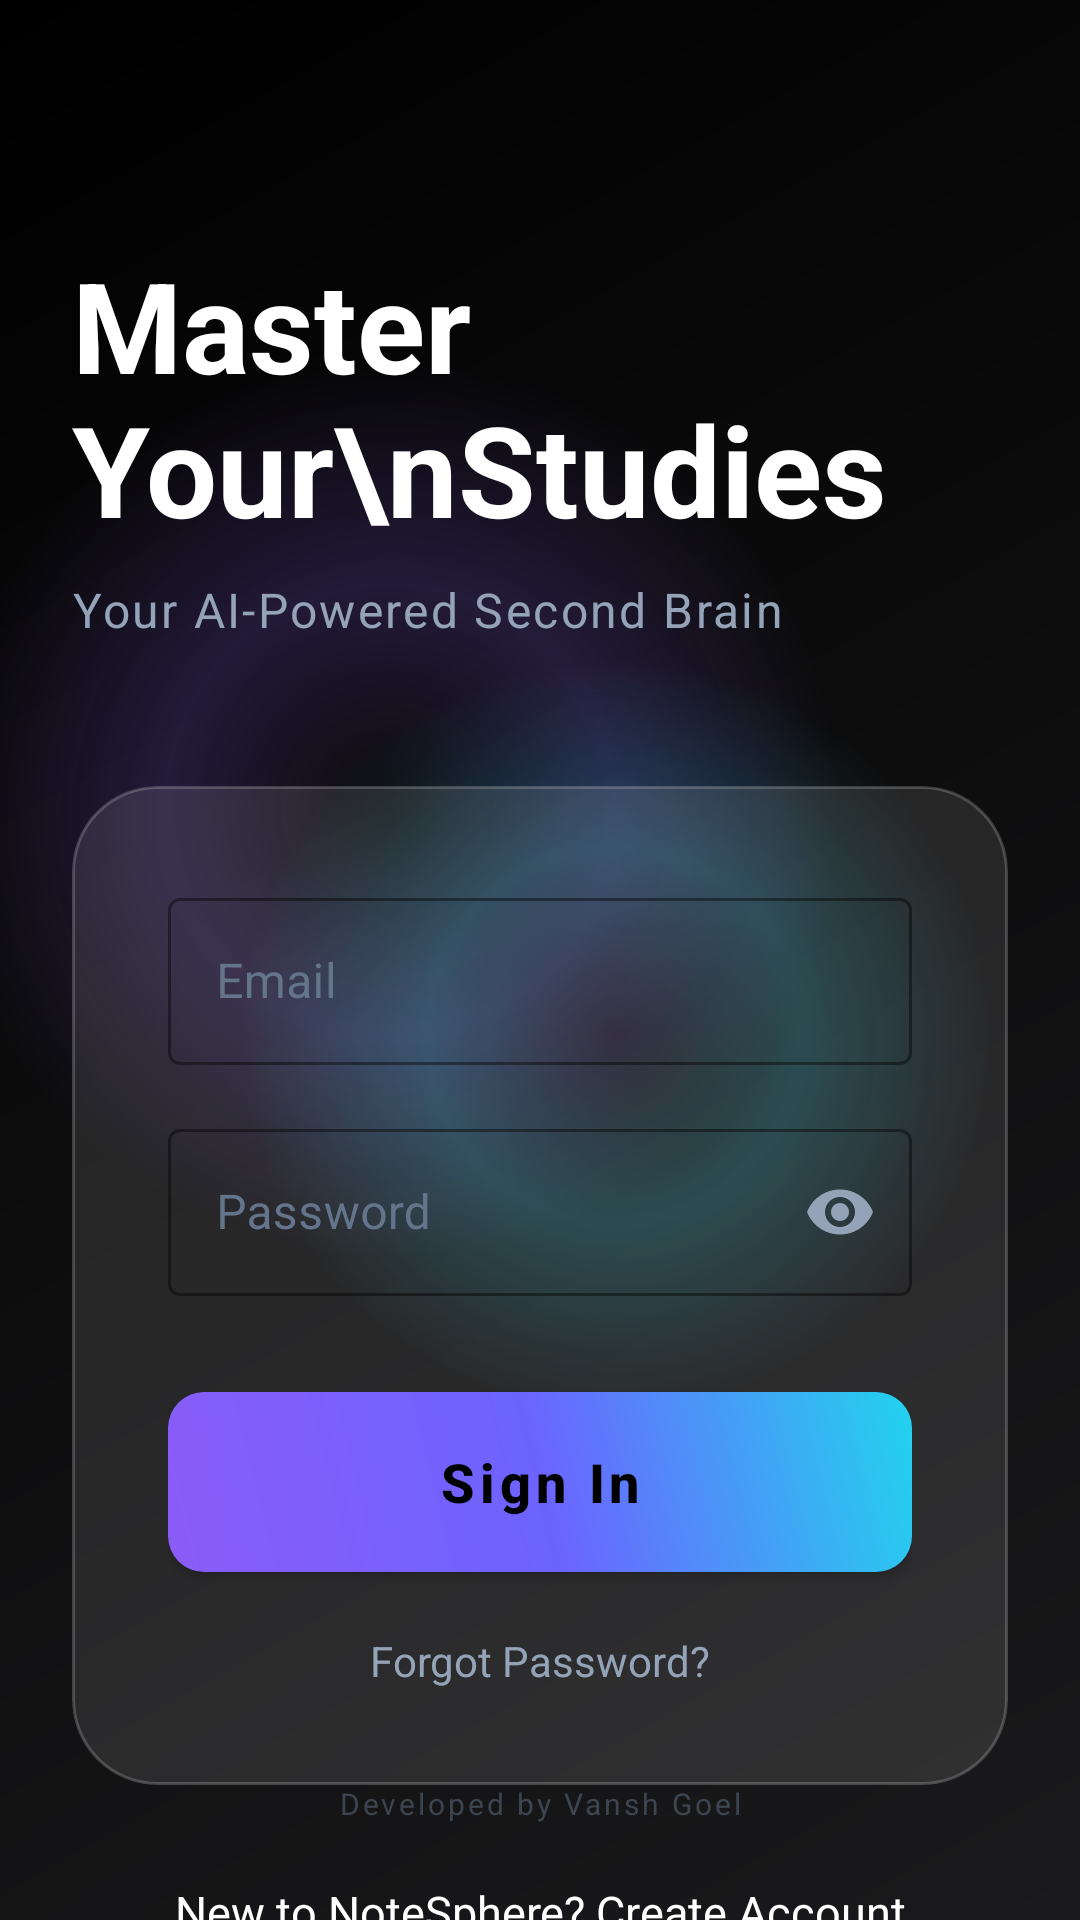

Write the Android layout XML for this screen, with the resource values it uses.
<!-- AndroidManifest.xml: activity theme Theme.Notesphere.NoActionBar -->
<!-- res/layout/activity_login.xml -->
<?xml version="1.0" encoding="utf-8"?>
<androidx.constraintlayout.widget.ConstraintLayout xmlns:android="http://schemas.android.com/apk/res/android"
    xmlns:app="http://schemas.android.com/apk/res-auto"
    android:layout_width="match_parent"
    android:layout_height="match_parent"
    android:background="@drawable/bg_login_premium">

    <TextView
        android:id="@+id/tvTitle"
        android:layout_width="wrap_content"
        android:layout_height="wrap_content"
        android:layout_marginStart="24dp"
        android:layout_marginTop="80dp"
        android:text="Master Your\nStudies"
        android:textColor="#FFFFFF"
        android:textSize="42sp"
        android:textStyle="bold"
        android:lineHeight="48sp"
        app:layout_constraintStart_toStartOf="parent"
        app:layout_constraintTop_toTopOf="parent" />

    <TextView
        android:id="@+id/tvSubtitle"
        android:layout_width="wrap_content"
        android:layout_height="wrap_content"
        android:layout_marginStart="24dp"
        android:layout_marginTop="8dp"
        android:text="Your AI-Powered Second Brain"
        android:textColor="#94A3B8"
        android:textSize="16sp"
        android:letterSpacing="0.05"
        app:layout_constraintStart_toStartOf="parent"
        app:layout_constraintTop_toBottomOf="@+id/tvTitle" />

    <com.google.android.material.card.MaterialCardView
        android:id="@+id/cardLogin"
        android:layout_width="match_parent"
        android:layout_height="wrap_content"
        android:layout_marginHorizontal="24dp"
        android:layout_marginTop="48dp"
        app:cardBackgroundColor="@android:color/transparent"
        app:cardCornerRadius="28dp"
        app:cardElevation="0dp"
        app:layout_constraintTop_toBottomOf="@+id/tvSubtitle"
        app:strokeWidth="0dp">

        <LinearLayout
            android:layout_width="match_parent"
            android:layout_height="wrap_content"
            android:background="@drawable/bg_glass_card"
            android:orientation="vertical"
            android:padding="32dp">

            <com.google.android.material.textfield.TextInputLayout
                style="@style/Widget.MaterialComponents.TextInputLayout.OutlinedBox"
                android:layout_width="match_parent"
                android:layout_height="wrap_content"
                android:hint="Email"
                android:textColorHint="#64748B"
                app:boxStrokeColor="@color/ns_purple"
                app:hintTextColor="@color/ns_purple">

                <com.google.android.material.textfield.TextInputEditText
                    android:id="@+id/etEmail"
                    android:layout_width="match_parent"
                    android:layout_height="wrap_content"
                    android:inputType="textEmailAddress"
                    android:textColor="#FFFFFF" />
            </com.google.android.material.textfield.TextInputLayout>

            <com.google.android.material.textfield.TextInputLayout
                style="@style/Widget.MaterialComponents.TextInputLayout.OutlinedBox"
                android:layout_width="match_parent"
                android:layout_height="wrap_content"
                android:layout_marginTop="16dp"
                android:hint="Password"
                android:textColorHint="#64748B"
                app:boxStrokeColor="@color/ns_purple"
                app:hintTextColor="@color/ns_purple"
                app:passwordToggleEnabled="true"
                app:passwordToggleTint="#94A3B8">

                <com.google.android.material.textfield.TextInputEditText
                    android:id="@+id/etPassword"
                    android:layout_width="match_parent"
                    android:layout_height="wrap_content"
                    android:inputType="textPassword"
                    android:textColor="#FFFFFF" />
            </com.google.android.material.textfield.TextInputLayout>

            <com.google.android.material.button.MaterialButton
                android:id="@+id/btnLogin"
                android:layout_width="match_parent"
                android:layout_height="60dp"
                android:layout_marginTop="32dp"
                android:text="Sign In"
                android:textAllCaps="false"
                android:textSize="18sp"
                android:textStyle="bold"
                app:backgroundTint="@null"
                android:background="@drawable/bg_splash_diamond"
                app:cornerRadius="16dp" />

            <TextView
                android:id="@+id/tvForgotPassword"
                android:layout_width="wrap_content"
                android:layout_height="wrap_content"
                android:layout_gravity="center"
                android:layout_marginTop="20dp"
                android:text="Forgot Password?"
                android:textColor="#94A3B8"
                android:textSize="14sp" />

        </LinearLayout>
    </com.google.android.material.card.MaterialCardView>

    <TextView
        android:id="@+id/tvRegister"
        android:layout_width="wrap_content"
        android:layout_height="wrap_content"
        android:layout_marginTop="32dp"
        android:text="New to NoteSphere? Create Account"
        android:textColor="#FFFFFF"
        android:textSize="15sp"
        app:layout_constraintEnd_toEndOf="parent"
        app:layout_constraintStart_toStartOf="parent"
        app:layout_constraintTop_toBottomOf="@+id/cardLogin" />

    <TextView
        android:layout_width="wrap_content"
        android:layout_height="wrap_content"
        android:layout_marginBottom="32dp"
        android:alpha="0.5"
        android:text="Developed by Vansh Goel"
        android:textColor="#64748B"
        android:textSize="10sp"
        android:letterSpacing="0.1"
        app:layout_constraintBottom_toBottomOf="parent"
        app:layout_constraintEnd_toEndOf="parent"
        app:layout_constraintStart_toStartOf="parent" />

</androidx.constraintlayout.widget.ConstraintLayout>
<!-- resources referenced by this layout -->
<resources>
  <color name="ns_purple">#8B5CF6</color>
  <!-- drawable bg_glass_card (drawable) -->
  <?xml version="1.0" encoding="utf-8"?>
  <shape xmlns:android="http://schemas.android.com/apk/res/android"
      android:shape="rectangle">
      <solid android:color="#1AFFFFFF" /> 
      <corners android:radius="28dp" />
      <stroke
          android:width="1dp"
          android:color="#33FFFFFF" /> 
  </shape>
  <!-- drawable bg_login_premium (drawable) -->
  <?xml version="1.0" encoding="utf-8"?>
  <layer-list xmlns:android="http://schemas.android.com/apk/res/android">
      
      <item>
          <shape android:shape="rectangle">
              <gradient
                  android:angle="135"
                  android:endColor="#000000"
                  android:startColor="#1A1A1C"
                  android:type="linear" />
          </shape>
      </item>
  
      
      <item android:top="-100dp" android:left="-100dp">
          <shape android:shape="oval">
              <size android:width="300dp" android:height="300dp" />
              <gradient
                  android:centerColor="#338B5CF6"
                  android:endColor="#00000000"
                  android:type="radial"
                  android:gradientRadius="150dp" />
          </shape>
      </item>
  
      <item android:bottom="-50dp" android:right="-50dp">
          <shape android:shape="oval">
              <size android:width="250dp" android:height="250dp" />
              <gradient
                  android:centerColor="#3322D3EE"
                  android:endColor="#00000000"
                  android:type="radial"
                  android:gradientRadius="125dp" />
          </shape>
      </item>
  </layer-list>
  <!-- drawable bg_splash_diamond (drawable) -->
  <?xml version="1.0" encoding="utf-8"?>
  <shape xmlns:android="http://schemas.android.com/apk/res/android"
      android:shape="rectangle">
      <corners android:radius="12dp" />
      <gradient
          android:angle="45"
          android:centerColor="#6C63FF"
          android:endColor="#22D3EE"
          android:startColor="#8B5CF6"
          android:type="linear" />
  </shape>
  <style name="Theme.Notesphere.NoActionBar">
          <item name="windowActionBar">false</item>
          <item name="windowNoTitle">true</item>
      </style>
</resources>
